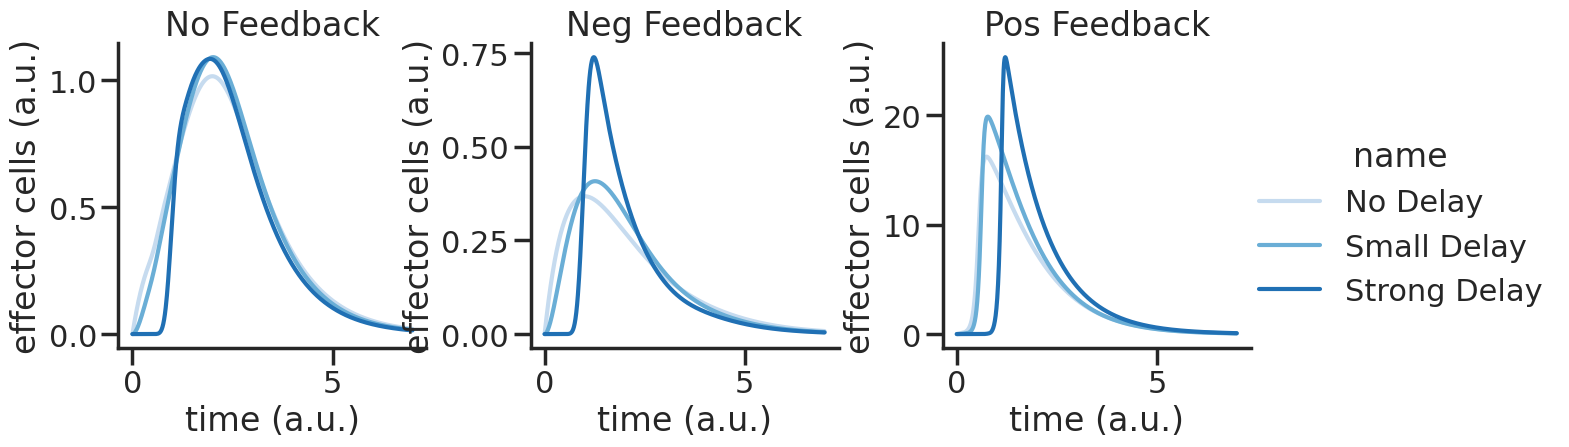
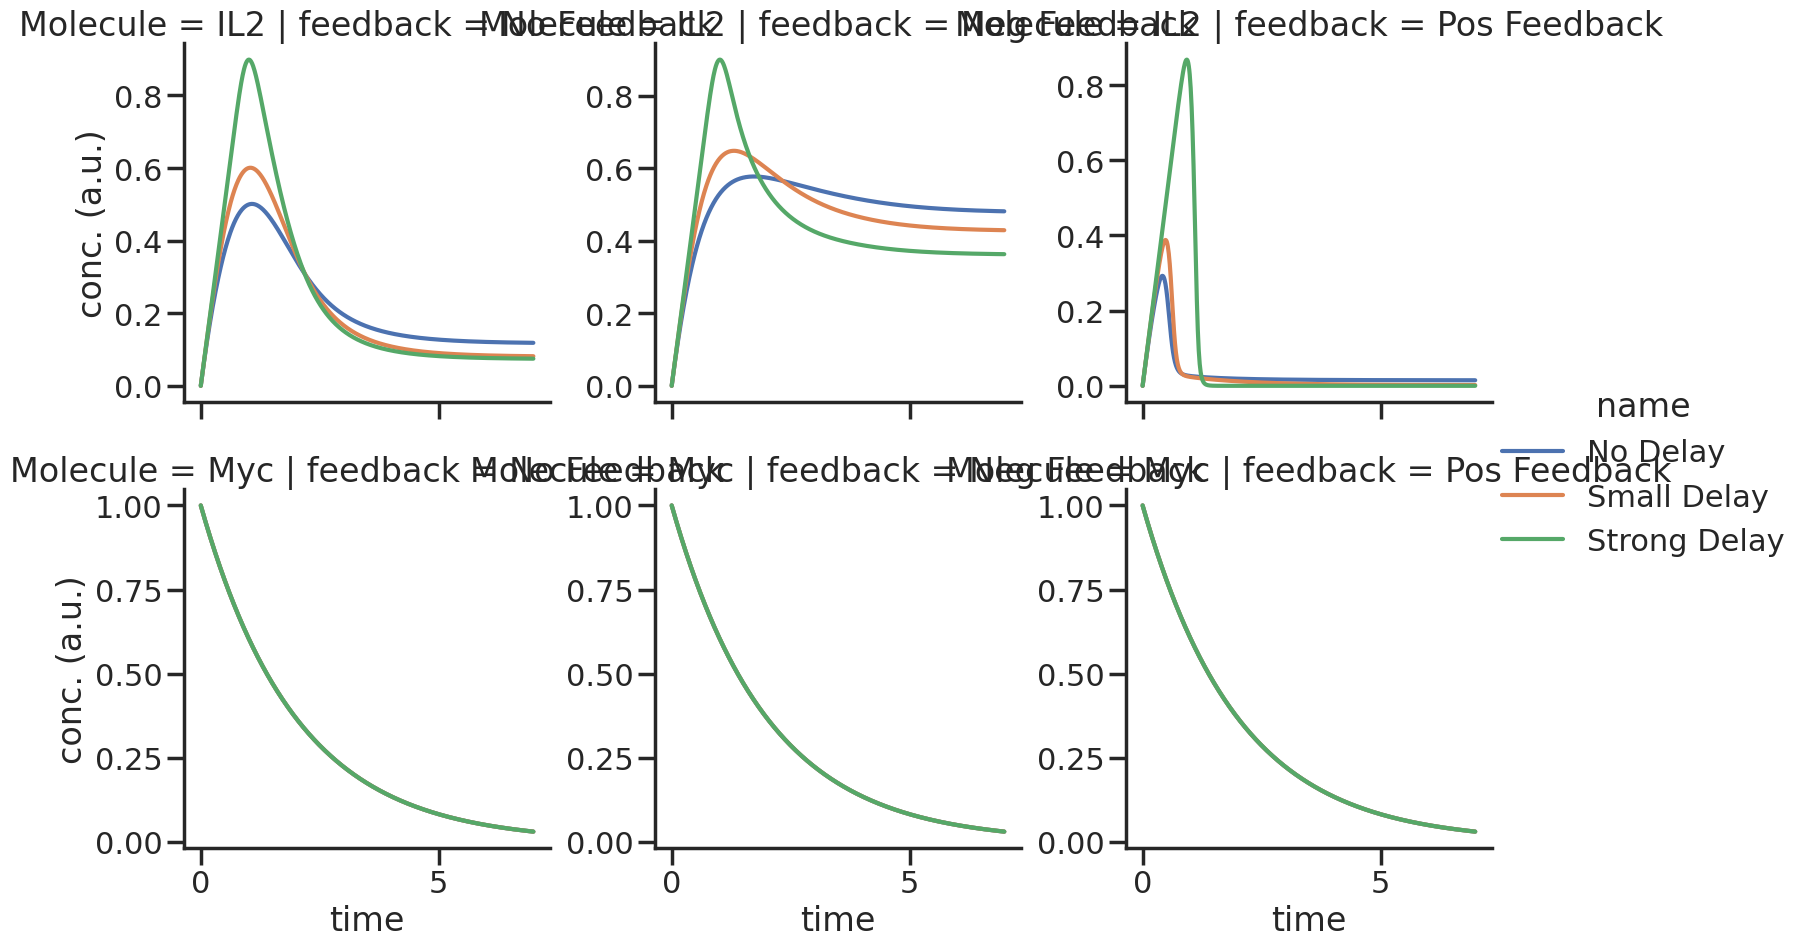

These charts were generated, in order, by the following Python code:
"""
linear chain naive --> eff cells. eff homeostasis regulated by IL2 and Timer
IL2 secreted by naive cells, consumed by eff cells
analyze delays and pos, neg feedback
"""

import numpy as np
from scipy.integrate import odeint
import seaborn as sns
import pandas as pd
import matplotlib.pyplot as plt

sns.set(style="ticks", context="poster")


def diff_chain(state, influx, beta, death, n_div):
    """
    Parameters
    ----------
    state : arr
        arr to intermediate states.
    influx : float
        flux into first state of chain.
    beta : float
        DESCRIPTION.
    death : float
        DESCRIPTION.

    Returns
    -------
    dt_state : array
        DESCRIPTION.

    """
    dt_state = np.zeros_like(state)
    for i in range(len(state)):
        if i == 0:
            dt_state[i] = influx - (beta + death) * state[i] + 2 * n_div * beta * state[-1]
        else:
            dt_state[i] = beta * state[i - 1] - (beta + death) * state[i]

    return dt_state


def prob_fb(x, fc, EC50, hill=3):
    out = (fc * x ** hill + EC50 ** hill) / (x ** hill + EC50 ** hill)
    return out


def pos_fb(x, EC50, hill=3):
    out = x**hill / (x**hill + EC50**hill)
    return out


def simple_chain(state, time, d):
    # split states
    naive = state[:d["alpha_naive"]]
    eff = state[d["alpha_naive"]:-2]

    myc = state[-1]
    il2 = state[-2]

    dt_myc = -d["deg_myc"] * myc
    # compute influx into next chain

    influx_naive = 0
    n_eff = np.sum(eff)
    n_naive = np.sum(naive)
    dt_il2 = d["r_il2"]*n_naive - d["up_il2"]*n_eff*il2

    # algebraic relations timer and IL2
    signal_il2 = pos_fb(il2, d["EC50_il2"]) if il2 >= 0 else 0
    signal_myc = pos_fb(myc, d["EC50_myc"]) if myc >= 0 else 0
    signal_il2_myc = np.sqrt(signal_il2*signal_myc)

    # prolif rate is comb of feedback and il2+myc signals
    beta_p = d["beta_p"] * signal_il2_myc *prob_fb(n_eff, d["fb_strength"], d["fb_EC50"])
    # algebraic relations feedback
    beta = d["beta"]
    influx_eff = naive[-1] * beta
    death = d["d_eff"]
    dt_naive = diff_chain(naive, influx_naive, beta, d["d_naive"], d["div_naive"])
    dt_eff = diff_chain(eff, influx_eff, beta_p, death, d["div_eff"])

    dt_state = np.concatenate((dt_naive, dt_eff, [dt_il2], [dt_myc]))

    return dt_state


def init_model(d):
    # +2 for myc and il2
    y0 = np.zeros(d["alpha_naive"] + d["alpha_eff"] +  2)
    y0[0] = 1
    # set myc conc.
    y0[-1] = 1
    # set il2 conc: leave out should be 0
    return y0


def run_model(time, d):
    y0 = init_model(d)
    state = odeint(simple_chain, y0, time, args=(d,))
    return state


def get_cells(state, time, d):
    naive = state[:, :d["alpha_naive"]]
    naive = np.sum(naive, axis=1)

    # -2 because of IL2 and myc
    eff = state[:, d["alpha_naive"]:-2]
    eff = np.sum(eff, axis=1)

    cells = np.stack([naive, eff], axis=-1)
    df = pd.DataFrame(data=cells, columns=["naive", "eff"])
    df["time"] = time
    return df

def get_molecules(state, time, d):
    state = state[:,-2:]
    df = pd.DataFrame(data = state, columns=["IL2", "Myc"])
    df["time"] = time
    df = df.melt(id_vars= ["time"], value_name= "conc. (a.u.)", var_name="Molecule")
    return df


d1 = {
     "alpha_naive" : 1,
     "beta" : 1,
     "div_naive" : 0,
     "div_eff" : 1,
     "alpha_eff" : 10,
     "beta_p" : 30,
     "d_naive": 0,
     "d_eff" : 1.0,
     "fb_strength" : 1,
     "fb_EC50" : 0.1,
     "EC50_myc" : 0.5,
     "deg_myc" : 0.5,
    "r_il2" : 1,
    "up_il2" : 1,
    "EC50_il2" : 0.3
     }


d2 =dict(d1)
d2["alpha_naive"] = 2
d2["beta"] = 2

d3 = dict(d1)
d3["alpha_naive"] = 50
d3["beta"] = 50

fb_pos = 10.0
fb_neg = 0.1


d_fb_pos1 = dict(d1)
d_fb_pos2 = dict(d2)
d_fb_pos3 = dict(d3)
d_fb_neg1 = dict(d1)
d_fb_neg2 = dict(d2)
d_fb_neg3 = dict(d3)

time = np.arange(0,6, 0.01)






d_fb_off = [d1,d2,d3]
d_fb_pos = [d_fb_pos1, d_fb_pos2, d_fb_pos3]
d_fb_neg = [d_fb_neg1, d_fb_neg2, d_fb_neg3]

for d, f in zip(d_fb_pos, d_fb_neg):
    d["fb_strength"] = fb_pos
    f["fb_strength"] = fb_neg

labels = ["No Delay", "Small Delay", "Strong Delay"]
feedbacks = ["No Feedback", "Neg Feedback", "Pos Feedback"]
dict_list = [d_fb_off, d_fb_neg, d_fb_pos]

time = np.arange(0,7, 0.01)

cells_list = []
molecules_list = []
for dic, feedback in zip(dict_list, feedbacks):
    for d, label in zip(dic, labels):
        state = run_model(time, d)
        cells = get_cells(state, time, d)
        molecules = get_molecules(state, time, d)
        cells = cells[["time", "eff"]]
        cells["name"] = label
        molecules["name"] = label
        cells["feedback"] = feedback
        molecules["feedback"] = feedback
        cells_list.append(cells)
        molecules_list.append(molecules)

# combine
cells = pd.concat(cells_list)
molecules = pd.concat(molecules_list)

# normalize to no delay maximum for all feedback conditions
# dummy column
#df["norm"] = 1
#maxima = df.groupby(["name", "feedback"])["eff"].max()
# only maxima for no delay
#maxima = maxima["No Delay"]
# set norm column according to maxima and divide effector cells by this val
#for fb in feedbacks:
#    m = maxima[fb]
#    df.loc[df.feedback == fb,"norm"] = m

#df["eff_norm"] = df.eff / df.norm

g = sns.relplot(data = cells, x = "time", y = "eff", col = "feedback", hue = "name",
                kind = "line", aspect = 0.9, palette= "Blues",
                facet_kws={"sharey":False})

g.set_titles("{col_name}")
g.set(ylabel = "effector cells (a.u.)",
      xlabel = "time (a.u.)")
plt.show()


g = sns.relplot(data= molecules, x = "time", y = "conc. (a.u.)", row = "Molecule", hue = "name",
                col = "feedback", facet_kws= {"sharey" : False}, kind = "line")
plt.show()
